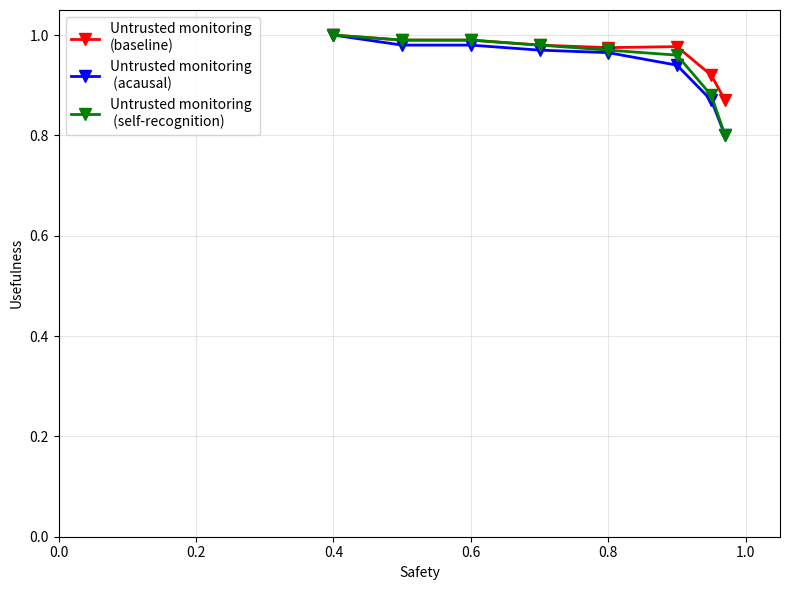

The matplotlib source for this figure:
import matplotlib.pyplot as plt

# Approximate data points from the red line (eyeballed from your image)
safety_baseline = [0.4, 0.5, 0.6, 0.7, 0.8, 0.9, 0.95, 0.97]
usefulness_baseline = [
    1.0,
    0.99,
    0.99,
    0.98,
    0.975,
    0.977,
    0.92,
    0.87,
]  # approximate values

safety_acausal = [0.4, 0.5, 0.6, 0.7, 0.8, 0.9, 0.95, 0.97]
usefulness_acausal = [
    1.0,
    0.98,
    0.98,
    0.97,
    0.965,
    0.94,
    0.87,
    0.80,
]

safety_self_recognition = [0.4, 0.5, 0.6, 0.7, 0.8, 0.9, 0.95, 0.97]
usefulness_self_recognition = [
    1.0,
    0.99,
    0.99,
    0.98,
    0.97,
    0.96,
    0.88,
    0.80,
]  # approximate values

safety_self_recognition_ft = [0.4, 0.5, 0.6, 0.7, 0.8, 0.9, 0.95, 0.97]
usefulness_self_recognition_ft = [
    1.0,
    0.99,
    0.99,
    0.98,
    0.97,
    0.96,
    0.88,
    0.80,
]  # approximate values

plt.figure(figsize=(8, 6))
plt.plot(
    safety_baseline,
    usefulness_baseline,
    "r-v",
    linewidth=2,
    markersize=8,
    label="Untrusted monitoring\n(baseline)",
)
plt.plot(
    safety_baseline,
    usefulness_acausal,
    "b-v",
    linewidth=2,
    markersize=8,
    label="Untrusted monitoring \n (acausal)",
)
plt.plot(
    safety_baseline,
    usefulness_self_recognition,
    "g-v",
    linewidth=2,
    markersize=8,
    label="Untrusted monitoring \n (self-recognition)",
)
plt.xlabel("Safety")
plt.ylabel("Usefulness")
plt.xlim(0.0, 1.05)
plt.ylim(0.0, 1.05)
plt.grid(True, alpha=0.3)
plt.legend()
plt.tight_layout()
plt.show()
